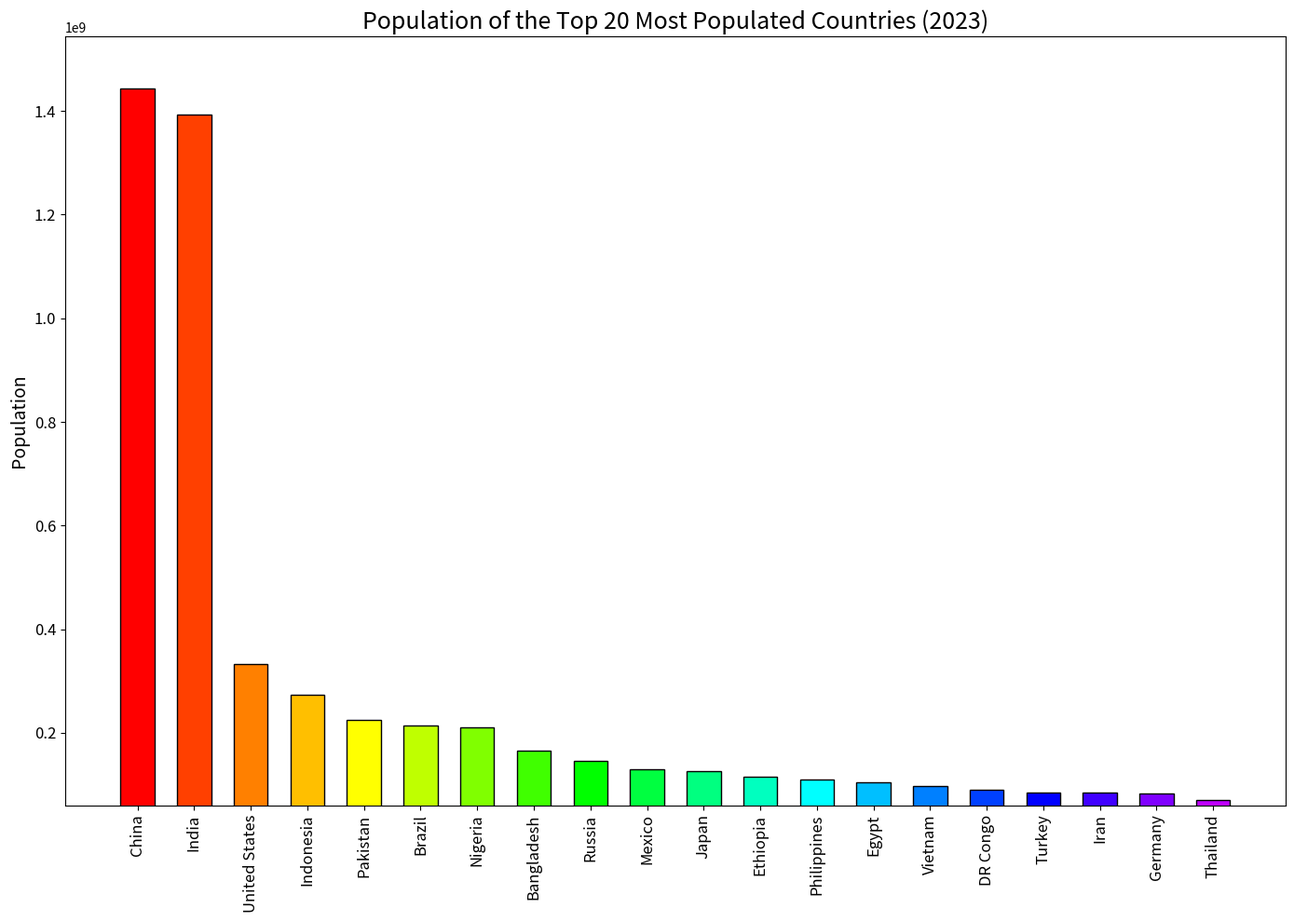

Source code (Python):

import matplotlib.pyplot as plt

# Data
countries = ['China', 'India', 'United States', 'Indonesia', 'Pakistan', 'Brazil', 'Nigeria', 'Bangladesh', 'Russia', 'Mexico', 
             'Japan', 'Ethiopia', 'Philippines', 'Egypt', 'Vietnam', 'DR Congo', 'Turkey', 'Iran', 'Germany', 'Thailand']
populations = [1444216107, 1393409038, 331883986, 273523621, 225199937, 213993437, 211400708, 166303498, 145912025, 130262221, 
               126050804, 114963583, 109581085, 104258327, 97338583, 89561403, 84339067, 83992953, 83240525, 69799978]

# Colors for each bar
colors = ['#FF0000', '#FF4000', '#FF8000', '#FFBF00', '#FFFF00', '#BFFF00', '#80FF00', '#40FF00', '#00FF00', '#00FF40', 
          '#00FF80', '#00FFBF', '#00FFFF', '#00BFFF', '#0080FF', '#0040FF', '#0000FF', '#4000FF', '#8000FF', '#BF00FF']

# Plotting the bar chart vertically
plt.figure(figsize=(14, 10))
plt.bar(countries, populations, color=colors, edgecolor='black', width=0.6)

# Chart title and labels
plt.title('Population of the Top 20 Most Populated Countries (2023)', fontsize=18)
plt.ylabel('Population', fontsize=14)

# Setting the ylim to truncate the y-axis
plt.ylim(60000000, max(populations) + 100000000)

# Rotating x-axis labels for better readability
plt.xticks(rotation=90, fontsize=12)
plt.yticks(fontsize=12)

# Display the chart
plt.tight_layout()
plt.show()
